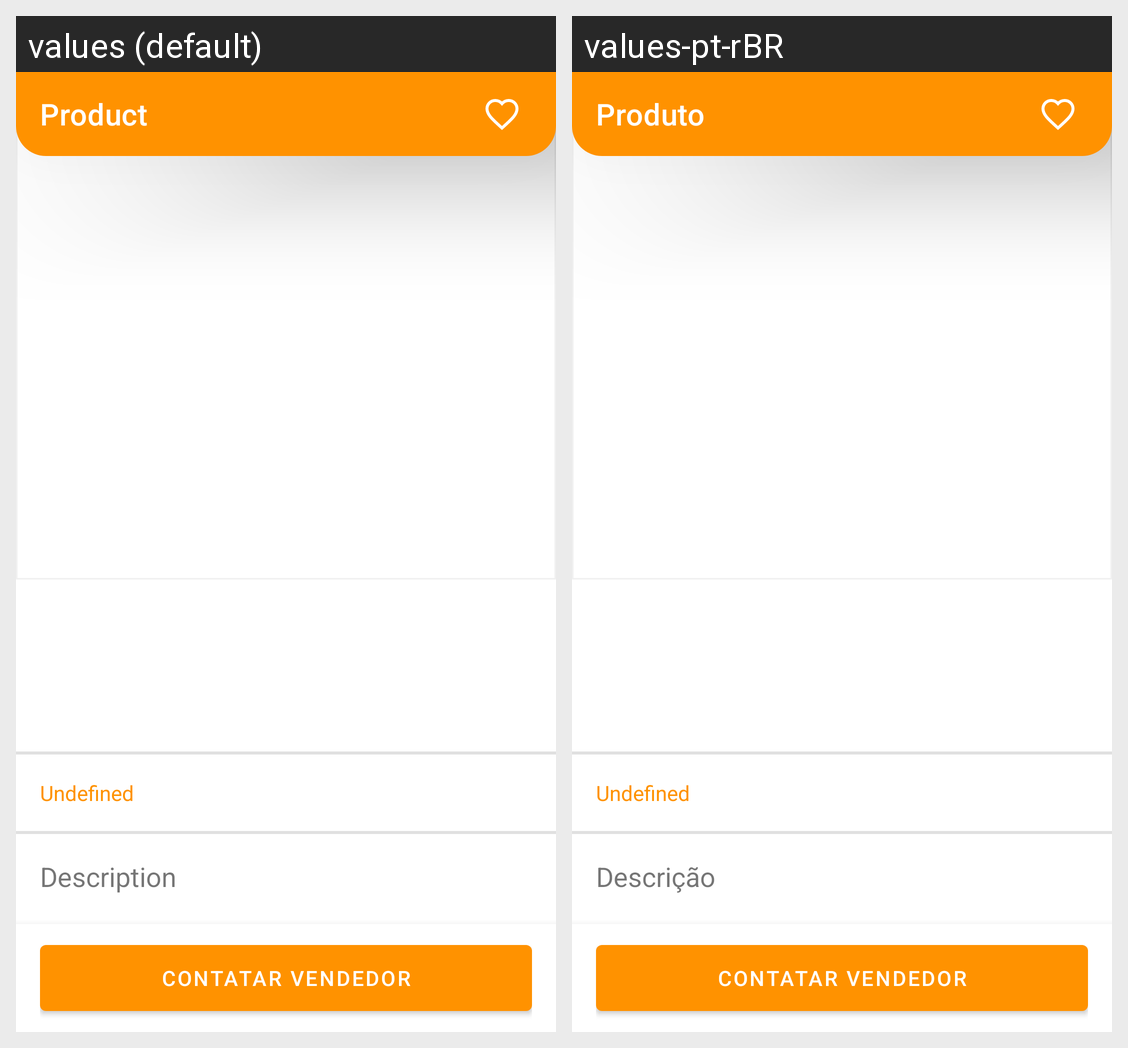

Translations of the strings shown on this Android screen, per locale in the grid:
Android screen res/layout/activity_product_details.xml rendered under 2 locales, left to right: values (default), values-pt-rBR. Device: Nexus 5 (rendered at 1080×1920; each locale shown at half size, 540×960, under a caption strip naming it); theme Theme.DesapegaAí.
Strings drawn on this screen, with the default value and each locale's value (text and hints the layout hard-codes, and strings that could not be matched under every locale, appear in the picture but are not listed):

product
  values: Product
  values-pt-rBR: Produto

description_placeholder_input
  values: Description
  values-pt-rBR: Descrição
